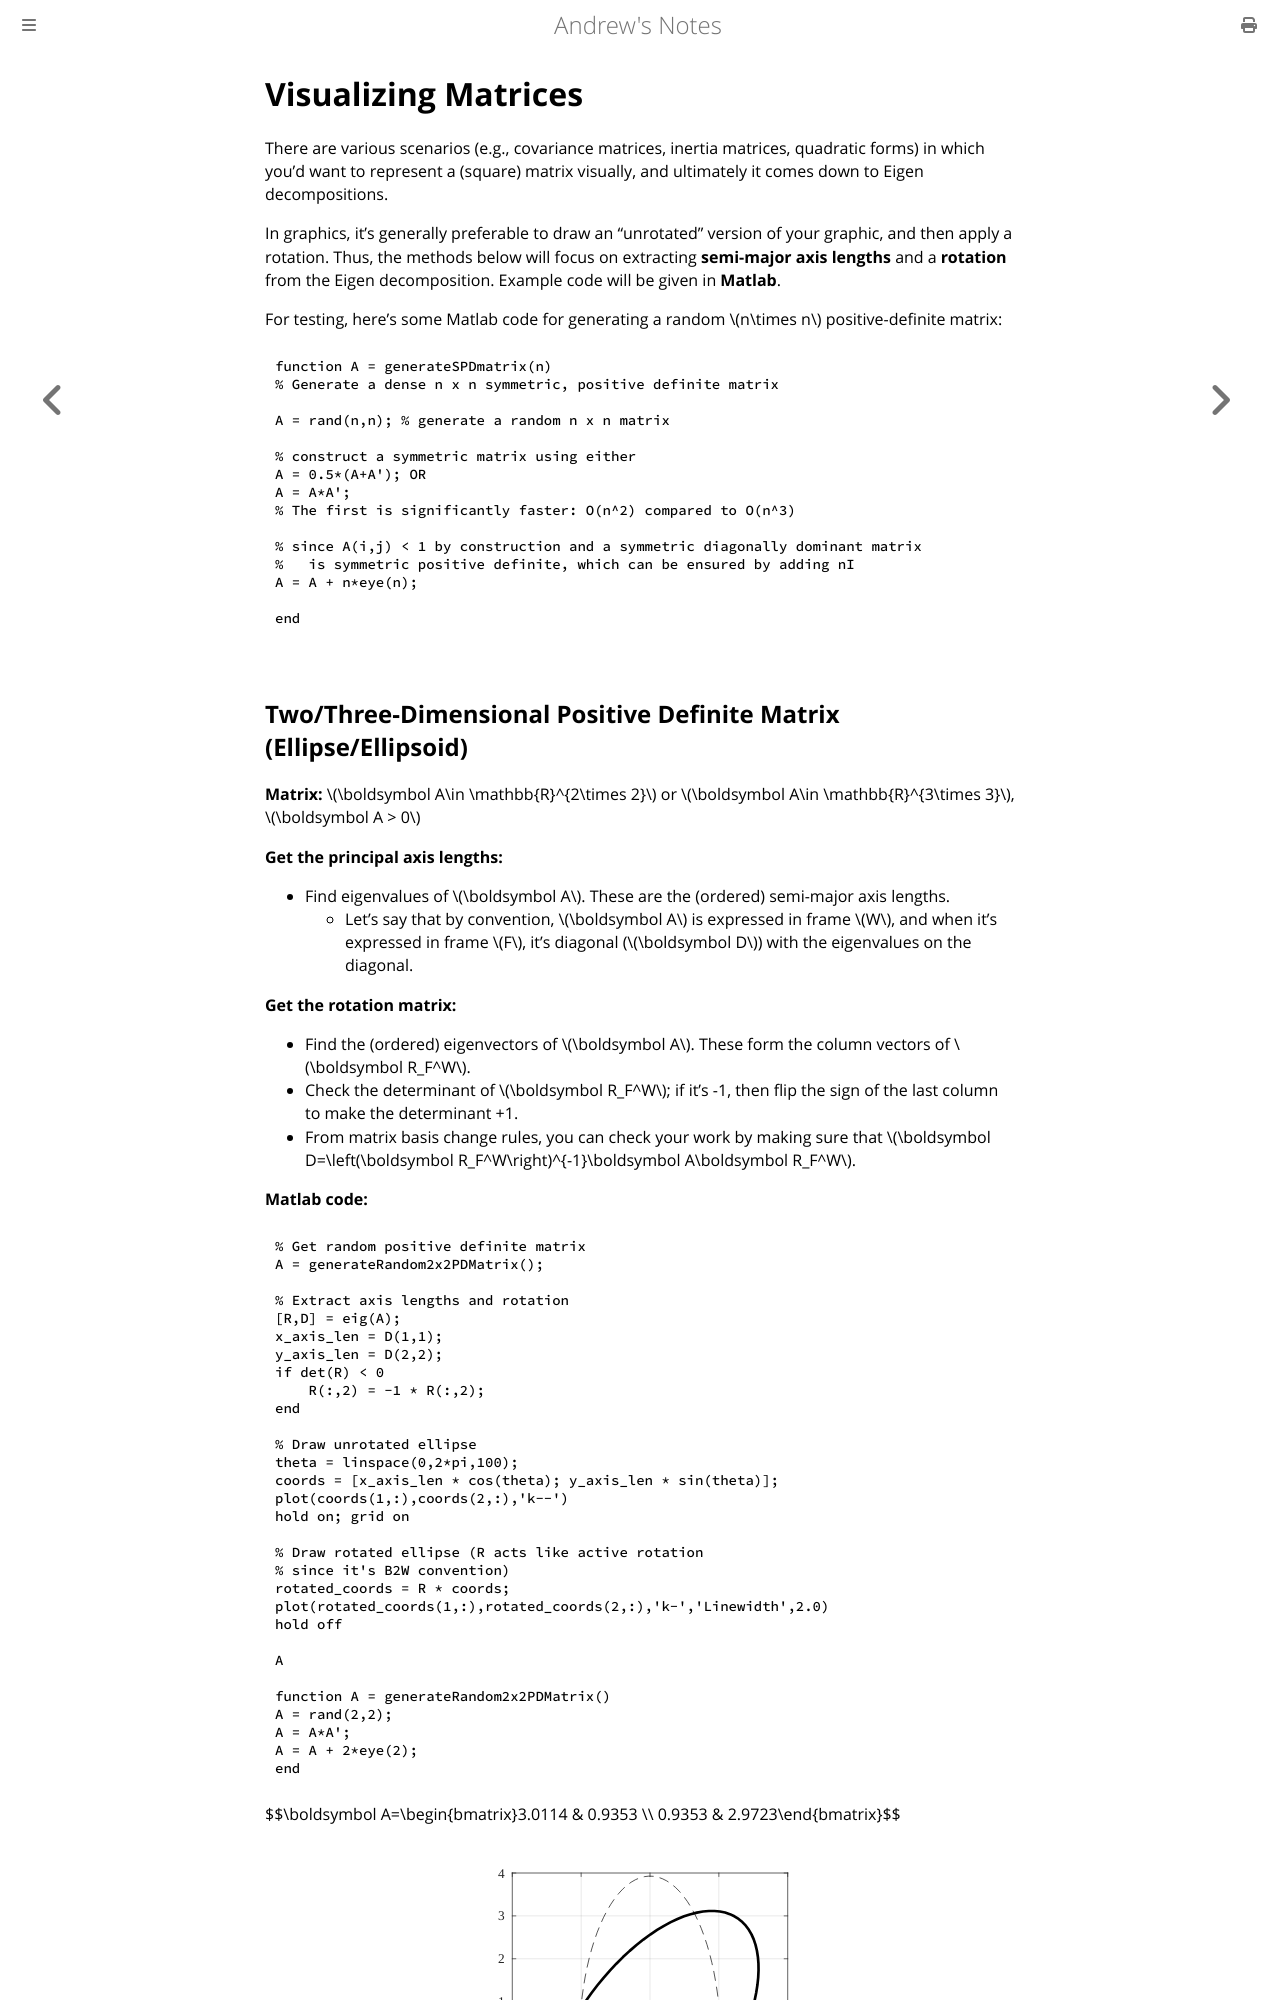

repository: goromal/notes · page: Autonomy/Math_Fundamentals/Linear_Algebra/Visualizing_Matrices.html · generator: mdbook

# Visualizing Matrices

There are various scenarios (e.g., covariance matrices, inertia matrices, quadratic forms) in which you'd want to represent a (square) matrix visually, and ultimately it comes down to Eigen decompositions.

In graphics, it's generally preferable to draw an "unrotated" version of your graphic, and then apply a rotation. Thus, the methods below will focus on extracting **semi-major axis lengths** and a **rotation** from the Eigen decomposition. Example code will be given in **Matlab**.

For testing, here's some Matlab code for generating a random \\(n\times n\\) positive-definite matrix:

```matlab
function A = generateSPDmatrix(n)
% Generate a dense n x n symmetric, positive definite matrix

A = rand(n,n); % generate a random n x n matrix

% construct a symmetric matrix using either
A = 0.5*(A+A'); OR
A = A*A';
% The first is significantly faster: O(n^2) compared to O(n^3)

% since A(i,j) < 1 by construction and a symmetric diagonally dominant matrix
%   is symmetric positive definite, which can be ensured by adding nI
A = A + n*eye(n);

end
```
